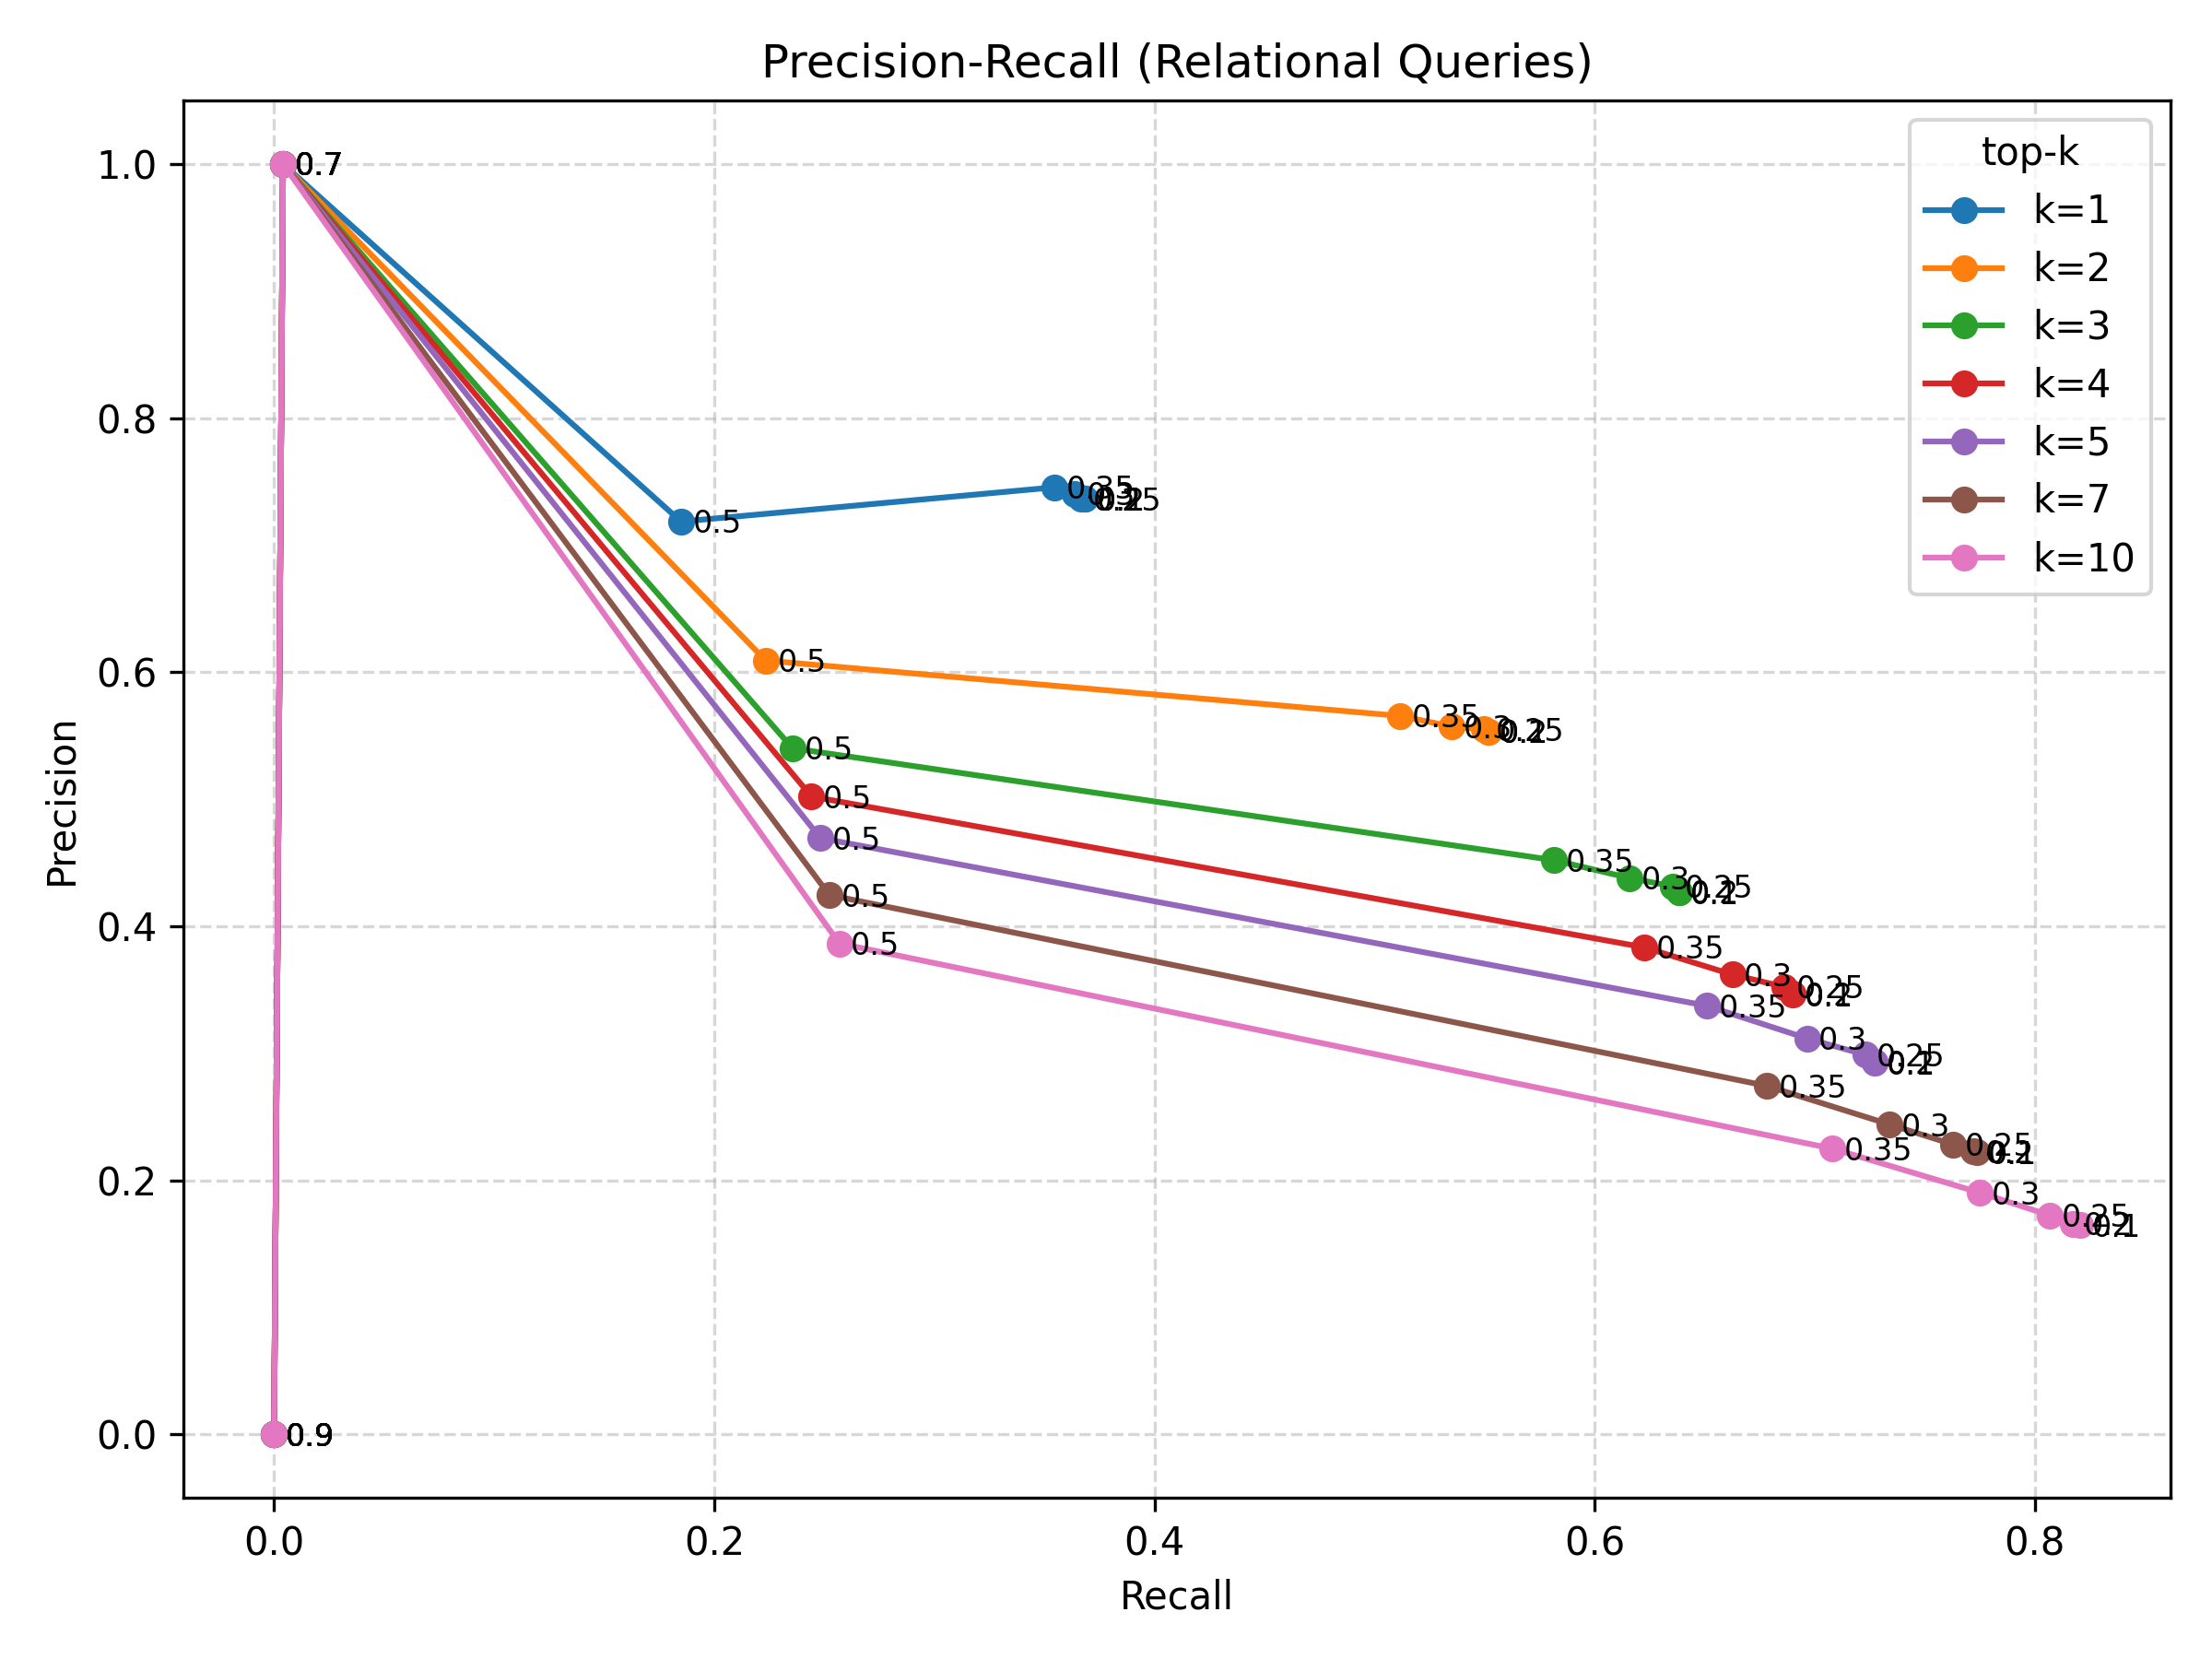

Values plotted in this chart, from the file beside it:
k, threshold, precision, recall, f1, false_positive_rate, retrieval_mrr, avg_similarity, rank_of_first_match
1, 0.1, 0.7366, 0.3683, 0.4911, 1.0, 0.7366, 0.4977, 1.263
1, 0.2, 0.7366, 0.3683, 0.4911, 1.0, 0.7366, 0.4977, 1.263
1, 0.25, 0.7365, 0.3668, 0.4897, 0.9959, 0.7335, 0.4988, 1.266
1, 0.3, 0.7402, 0.3637, 0.4878, 0.9828, 0.7275, 0.5017, 1.273
1, 0.35, 0.7455, 0.3546, 0.4806, 0.9514, 0.7092, 0.5072, 1.291
1, 0.5, 0.7185, 0.1849, 0.2941, 0.5147, 0.3698, 0.5594, 1.63
1, 0.7, 1.0, 0.004053, 0.008073, 0.008105, 0.008105, 0.7161, 1.992
1, 0.9, 0.0, 0.0, 0.0, 0.0, 0.0, 0.0, 2.0
2, 0.1, 0.5531, 0.5517, 0.5524, 1.0, 0.7862, 0.4676, 1.428
2, 0.2, 0.5534, 0.5517, 0.5525, 1.0, 0.7862, 0.4677, 1.428
2, 0.25, 0.555, 0.5496, 0.5523, 0.9959, 0.7827, 0.4693, 1.435
2, 0.3, 0.5573, 0.535, 0.5459, 0.9828, 0.773, 0.4752, 1.454
2, 0.35, 0.5655, 0.5117, 0.5372, 0.9514, 0.7503, 0.4841, 1.499
2, 0.5, 0.6091, 0.2234, 0.3269, 0.5147, 0.3855, 0.5562, 2.229
2, 0.7, 1.0, 0.004053, 0.008073, 0.008105, 0.008105, 0.7161, 2.984
2, 0.9, 0.0, 0.0, 0.0, 0.0, 0.0, 0.0, 3.0
3, 0.1, 0.4267, 0.6383, 0.5115, 1.0, 0.8058, 0.4474, 1.533
3, 0.2, 0.427, 0.6383, 0.5117, 1.0, 0.8058, 0.4476, 1.533
3, 0.25, 0.4313, 0.6358, 0.5139, 0.9959, 0.8023, 0.4506, 1.544
3, 0.3, 0.4379, 0.616, 0.5119, 0.9828, 0.7923, 0.4587, 1.578
3, 0.35, 0.452, 0.5816, 0.5086, 0.9514, 0.7685, 0.4708, 1.653
3, 0.5, 0.5401, 0.2356, 0.328, 0.5147, 0.3919, 0.5547, 2.809
3, 0.7, 1.0, 0.004053, 0.008073, 0.008105, 0.008105, 0.7161, 3.976
3, 0.9, 0.0, 0.0, 0.0, 0.0, 0.0, 0.0, 4.0
4, 0.1, 0.3461, 0.69, 0.461, 1.0, 0.8152, 0.4327, 1.601
4, 0.2, 0.3467, 0.69, 0.4615, 1.0, 0.8152, 0.433, 1.601
4, 0.25, 0.3521, 0.6864, 0.4655, 0.9959, 0.8111, 0.4373, 1.618
4, 0.3, 0.3619, 0.6626, 0.4681, 0.9828, 0.8012, 0.4474, 1.666
4, 0.35, 0.3833, 0.6226, 0.4745, 0.9514, 0.7763, 0.4626, 1.776
4, 0.5, 0.5021, 0.2442, 0.3286, 0.5147, 0.3955, 0.554, 3.374
4, 0.7, 1.0, 0.004053, 0.008073, 0.008105, 0.008105, 0.7161, 4.968
4, 0.9, 0.0, 0.0, 0.0, 0.0, 0.0, 0.0, 5.0
5, 0.1, 0.2923, 0.7275, 0.417, 1.0, 0.8196, 0.4215, 1.646
5, 0.2, 0.293, 0.7275, 0.4177, 1.0, 0.8196, 0.4221, 1.646
5, 0.25, 0.2988, 0.7229, 0.4229, 0.9959, 0.8156, 0.4272, 1.67
5, 0.3, 0.3117, 0.6966, 0.4306, 0.9828, 0.8056, 0.4393, 1.732
5, 0.35, 0.3374, 0.651, 0.4444, 0.9514, 0.7806, 0.4569, 1.877
5, 0.5, 0.4693, 0.2482, 0.3247, 0.5147, 0.3963, 0.5531, 3.935
5, 0.7, 1.0, 0.004053, 0.008073, 0.008105, 0.008105, 0.7161, 5.959
5, 0.9, 0.0, 0.0, 0.0, 0.0, 0.0, 0.0, 6.0
7, 0.1, 0.222, 0.7736, 0.345, 1.0, 0.8211, 0.405, 1.72
7, 0.2, 0.2229, 0.772, 0.3459, 1.0, 0.8211, 0.4062, 1.72
7, 0.25, 0.2282, 0.7629, 0.3513, 0.9959, 0.8169, 0.4126, 1.757
7, 0.3, 0.2439, 0.734, 0.3662, 0.9828, 0.807, 0.4276, 1.847
7, 0.35, 0.2743, 0.6783, 0.3906, 0.9514, 0.7816, 0.4493, 2.068
7, 0.5, 0.4246, 0.2523, 0.3165, 0.5147, 0.397, 0.5514, 5.05
7, 0.7, 1.0, 0.004053, 0.008073, 0.008105, 0.008105, 0.7161, 7.943
7, 0.9, 0.0, 0.0, 0.0, 0.0, 0.0, 0.0, 8.0
10, 0.1, 0.1649, 0.8207, 0.2746, 1.0, 0.8233, 0.3877, 1.788
10, 0.2, 0.1659, 0.8171, 0.2758, 1.0, 0.8233, 0.3899, 1.788
10, 0.25, 0.1723, 0.807, 0.284, 0.9959, 0.8191, 0.3983, 1.846
10, 0.3, 0.1902, 0.7751, 0.3055, 0.9828, 0.8092, 0.4163, 1.979
10, 0.35, 0.2248, 0.7082, 0.3413, 0.9514, 0.7831, 0.4426, 2.324
10, 0.5, 0.3864, 0.2568, 0.3086, 0.5147, 0.3973, 0.5489, 6.715
10, 0.7, 1.0, 0.004053, 0.008073, 0.008105, 0.008105, 0.7161, 10.92
10, 0.9, 0.0, 0.0, 0.0, 0.0, 0.0, 0.0, 11.0
